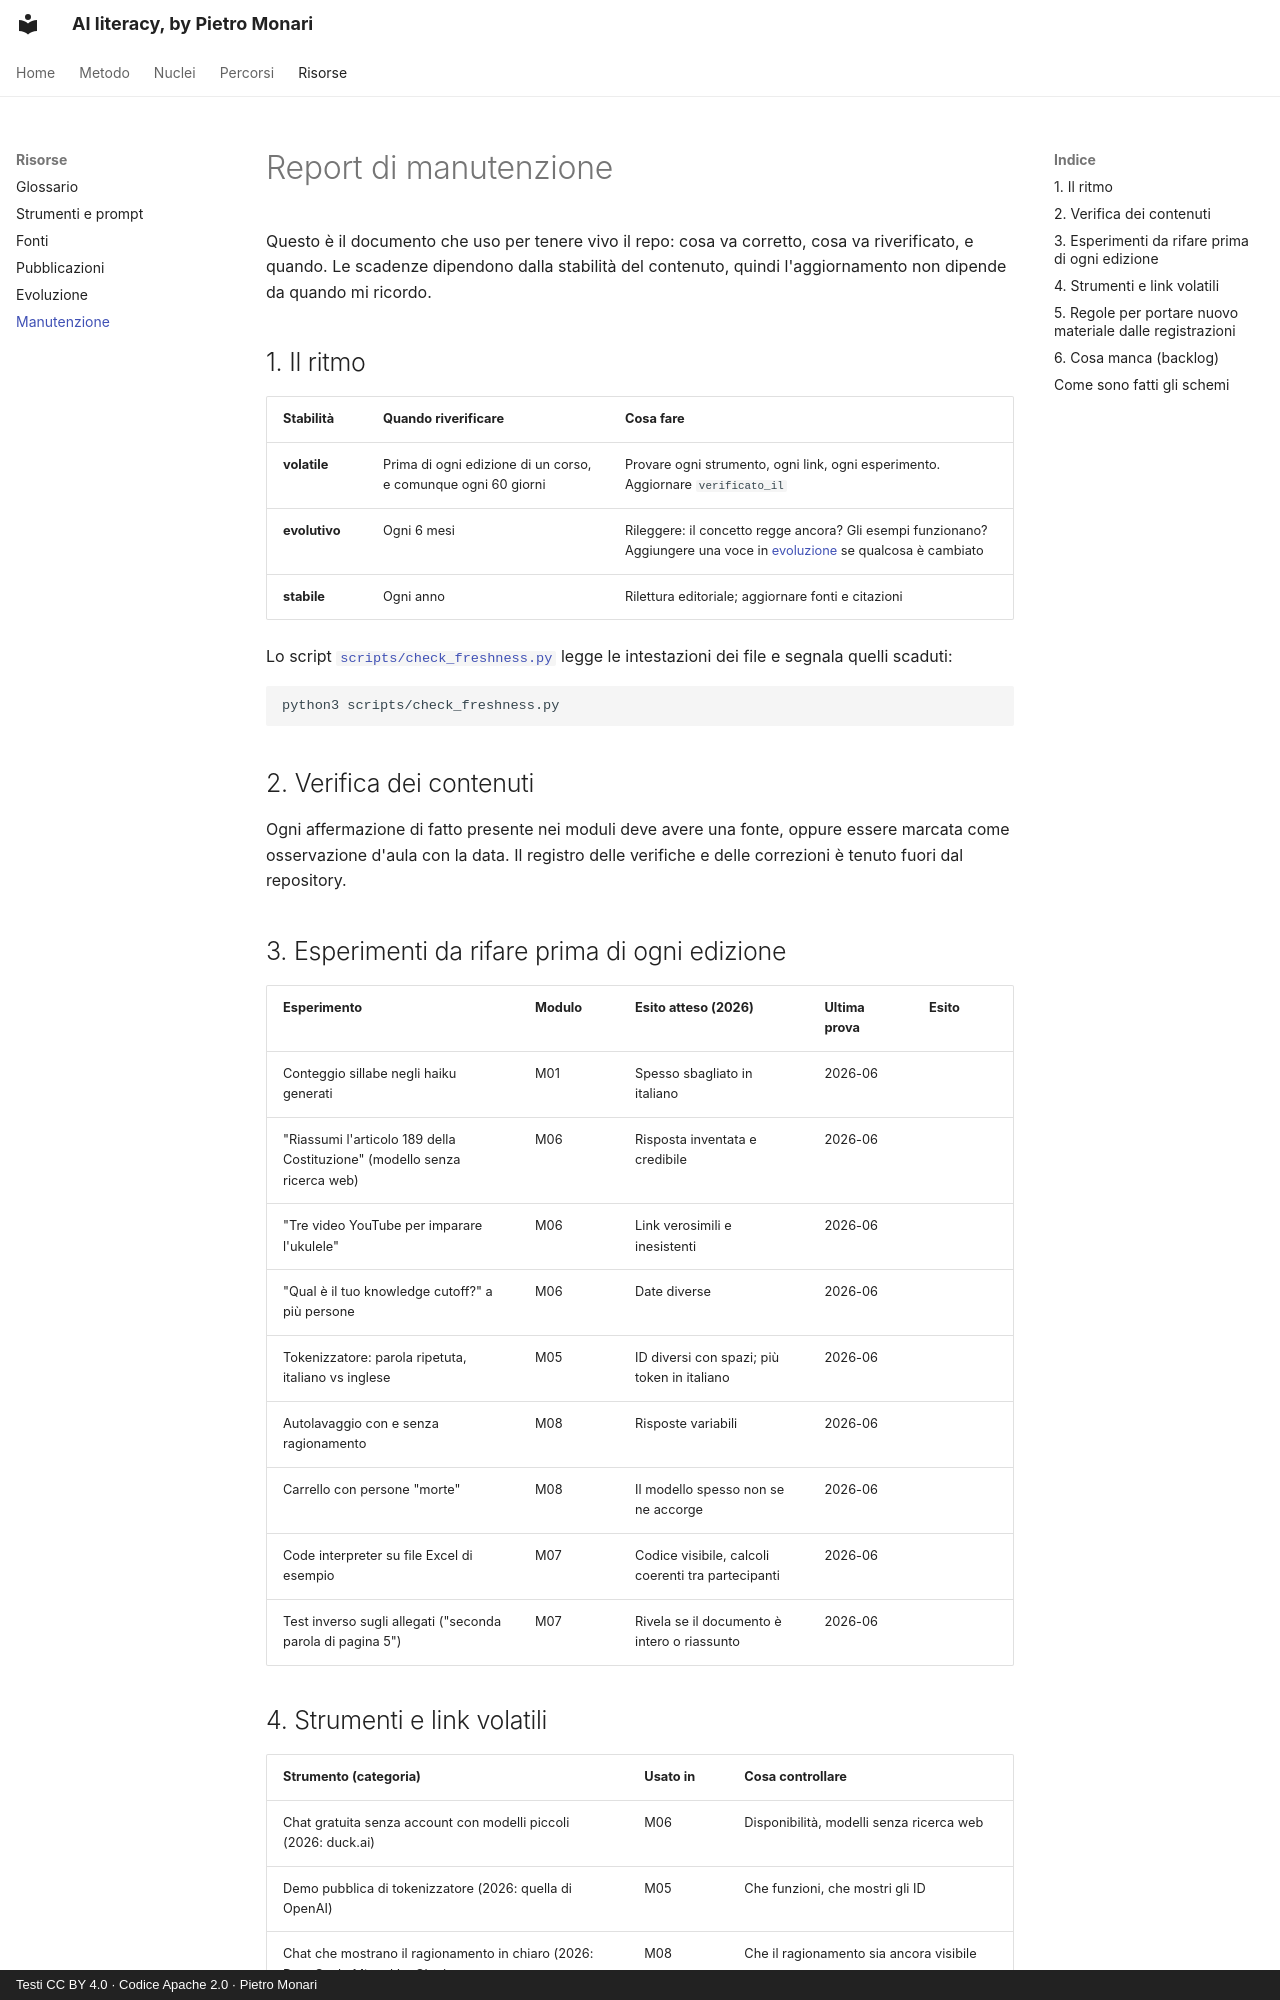

repository: monaripietro/ai-literacy-101 · page: manutenzione/index.html · generator: mkdocs · copyright: Testi CC BY 4.0 · Codice Apache 2.0 · Pietro Monari

---
titolo: Report di manutenzione
stato: vivo
ultimo_aggiornamento: 2026-10-03
---

# Report di manutenzione

Questo è il documento che uso per tenere vivo il repo: cosa va corretto, cosa va riverificato, e quando. Le scadenze dipendono dalla stabilità del contenuto, quindi l'aggiornamento non dipende da quando mi ricordo.

## 1. Il ritmo

| Stabilità | Quando riverificare | Cosa fare |
|---|---|---|
| **volatile** | Prima di ogni edizione di un corso, e comunque ogni 60 giorni | Provare ogni strumento, ogni link, ogni esperimento. Aggiornare `verificato_il` |
| **evolutivo** | Ogni 6 mesi | Rileggere: il concetto regge ancora? Gli esempi funzionano? Aggiungere una voce in [evoluzione](evoluzione.md) se qualcosa è cambiato |
| **stabile** | Ogni anno | Rilettura editoriale; aggiornare fonti e citazioni |

Lo script [`scripts/check_freshness.py`](https://github.com/monaripietro/ai-literacy-101/blob/main/scripts/check_freshness.py) legge le intestazioni dei file e segnala quelli scaduti:

```bash
python3 scripts/check_freshness.py
```

## 2. Verifica dei contenuti

Ogni affermazione di fatto presente nei moduli deve avere una fonte, oppure essere marcata come osservazione d'aula con la data. Il registro delle verifiche e delle correzioni è tenuto fuori dal repository.

## 3. Esperimenti da rifare prima di ogni edizione

| Esperimento | Modulo | Esito atteso (2026) | Ultima prova | Esito |
|---|---|---|---|---|
| Conteggio sillabe negli haiku generati | M01 | Spesso sbagliato in italiano | 2026-06 | |
| "Riassumi l'articolo 189 della Costituzione" (modello senza ricerca web) | M06 | Risposta inventata e credibile | 2026-06 | |
| "Tre video YouTube per imparare l'ukulele" | M06 | Link verosimili e inesistenti | 2026-06 | |
| "Qual è il tuo knowledge cutoff?" a più persone | M06 | Date diverse | 2026-06 | |
| Tokenizzatore: parola ripetuta, italiano vs inglese | M05 | ID diversi con spazi; più token in italiano | 2026-06 | |
| Autolavaggio con e senza ragionamento | M08 | Risposte variabili | 2026-06 | |
| Carrello con persone "morte" | M08 | Il modello spesso non se ne accorge | 2026-06 | |
| Code interpreter su file Excel di esempio | M07 | Codice visibile, calcoli coerenti tra partecipanti | 2026-06 | |
| Test inverso sugli allegati ("seconda parola di pagina 5") | M07 | Rivela se il documento è intero o riassunto | 2026-06 | |
